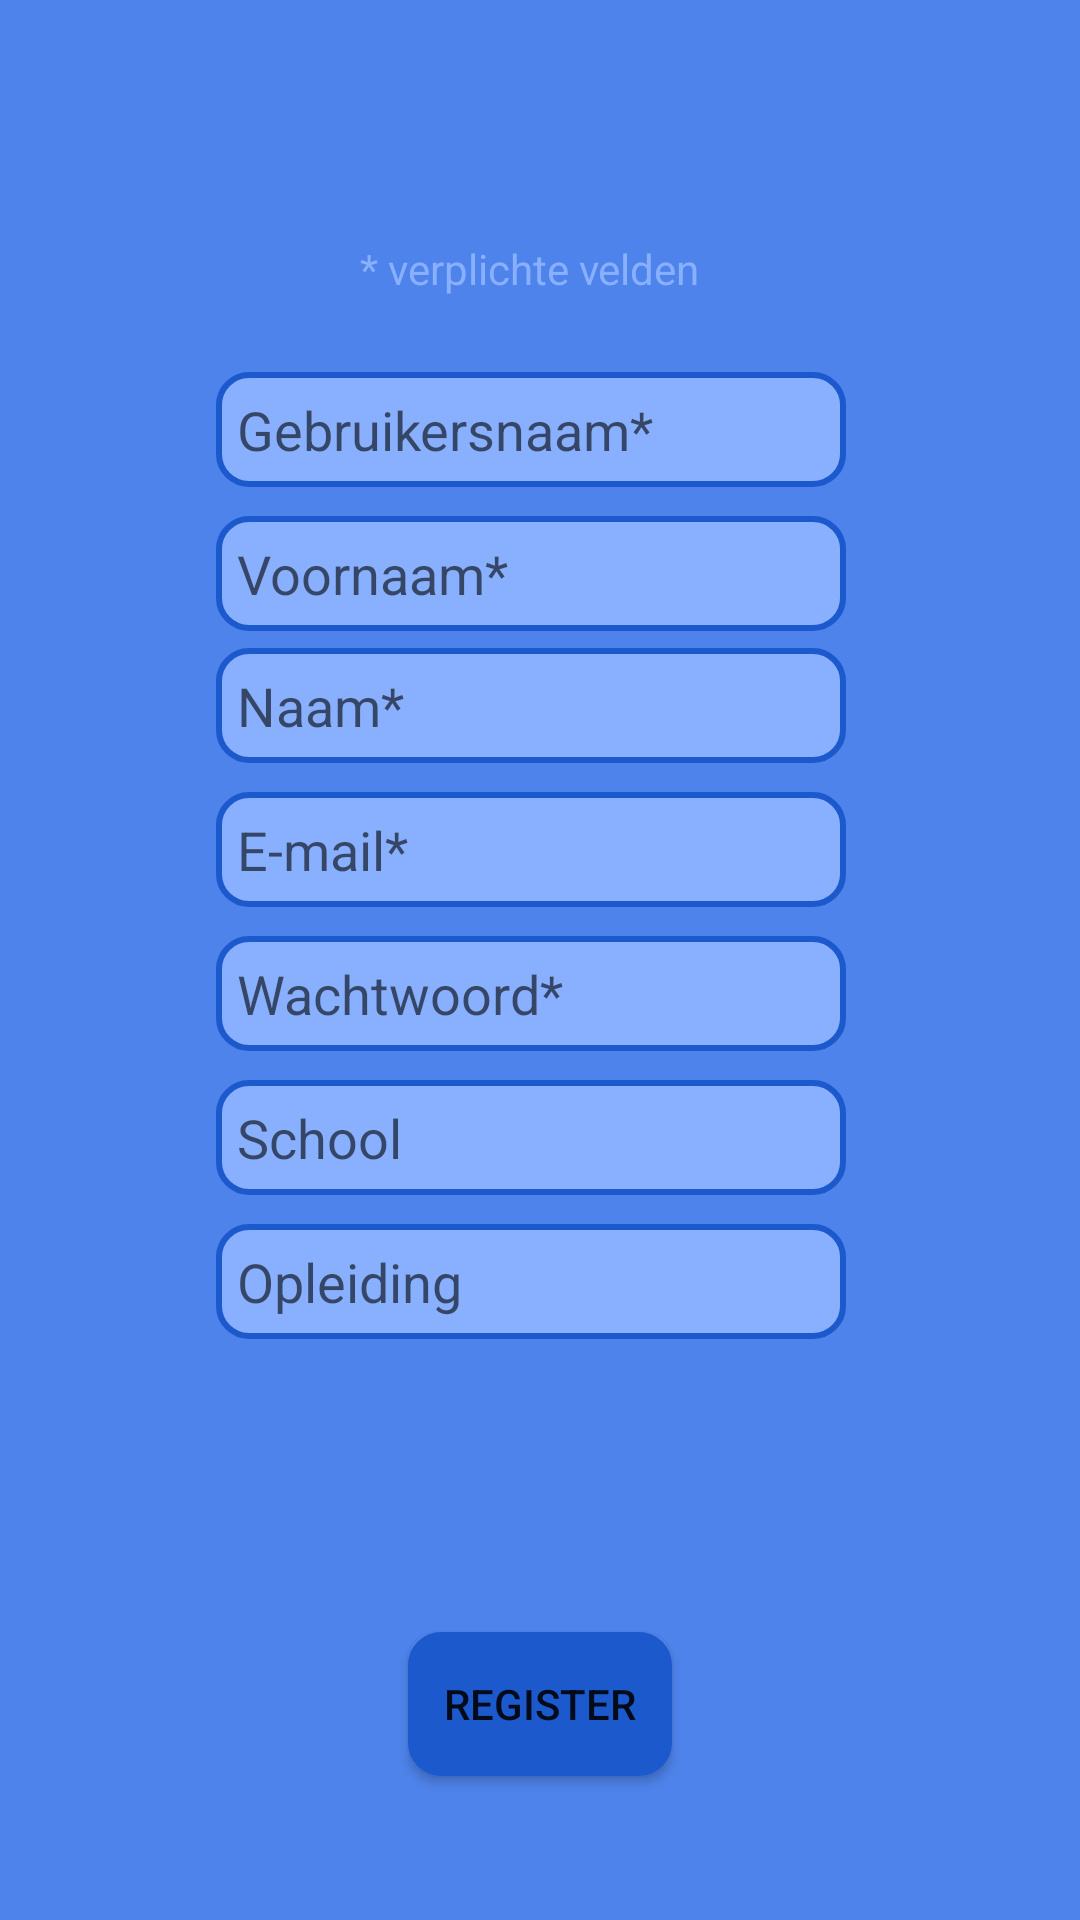

Write the Android layout XML for this screen, with the resource values it uses.
<!-- AndroidManifest.xml: application theme AppTheme -->
<!-- res/layout/activity_registreren.xml -->
<?xml version="1.0" encoding="utf-8"?>
<android.support.constraint.ConstraintLayout xmlns:android="http://schemas.android.com/apk/res/android"
    xmlns:app="http://schemas.android.com/apk/res-auto"
    xmlns:tools="http://schemas.android.com/tools"
    android:layout_width="match_parent"
    android:layout_height="match_parent"
    android:background="@color/blue_background"
    tools:context="com.example.user.vibrapp.registreren">

        <Button
            android:id="@+id/button"
            android:layout_width="wrap_content"
            android:layout_height="wrap_content"
            android:layout_marginBottom="48dp"
            android:layout_marginLeft="136dp"

            android:background="@drawable/login_button"
            android:onClick="register"
            android:text="Register"
            app:layout_constraintBottom_toBottomOf="parent"
            app:layout_constraintLeft_toLeftOf="parent" />

        <EditText
            android:id="@+id/editText"
            android:layout_width="wrap_content"
            android:layout_height="wrap_content"
            android:layout_marginStart="72dp"
            android:layout_marginTop="124dp"
            android:background="@drawable/login_field"
            android:ems="10"
            android:hint="Gebruikersnaam*"
            android:inputType="textPersonName"
            app:layout_constraintStart_toStartOf="parent"
            app:layout_constraintTop_toTopOf="parent" />


        <EditText
            android:id="@+id/editText2"
            android:layout_width="wrap_content"
            android:layout_height="wrap_content"
            android:layout_marginStart="72dp"
            android:layout_marginTop="172dp"
            android:background="@drawable/login_field"
            android:ems="10"
            android:hint="Voornaam*"
            android:inputType="textPersonName"
            app:layout_constraintStart_toStartOf="parent"
            app:layout_constraintTop_toTopOf="parent" />

        <EditText
            android:id="@+id/editText3"
            android:layout_width="wrap_content"
            android:layout_height="wrap_content"
            android:layout_marginStart="72dp"
            android:layout_marginTop="216dp"
            android:background="@drawable/login_field"
            android:ems="10"
            android:hint="Naam*"
            android:inputType="textPersonName"
            app:layout_constraintStart_toStartOf="parent"
            app:layout_constraintTop_toTopOf="parent" />

        <EditText
            android:id="@+id/editText4"
            android:layout_width="wrap_content"
            android:layout_height="wrap_content"
            android:layout_marginStart="72dp"
            android:layout_marginTop="264dp"
            android:background="@drawable/login_field"
            android:ems="10"
            android:hint="E-mail*"
            android:inputType="textPersonName"
            app:layout_constraintStart_toStartOf="parent"
            app:layout_constraintTop_toTopOf="parent" />

        <EditText
            android:id="@+id/editText5"
            android:layout_width="wrap_content"
            android:layout_height="wrap_content"
            android:layout_marginStart="72dp"

            android:layout_marginTop="312dp"
            android:background="@drawable/login_field"
            android:ems="10"
            android:hint="Wachtwoord*"
            android:inputType="textPassword"
            app:layout_constraintStart_toStartOf="parent"
            app:layout_constraintTop_toTopOf="parent" />

        <EditText
            android:id="@+id/editText6"
            android:layout_width="wrap_content"
            android:layout_height="wrap_content"
            android:layout_marginStart="72dp"
            android:layout_marginTop="360dp"
            android:background="@drawable/login_field"
            android:ems="10"
            android:hint="School"
            android:inputType="textPersonName"
            app:layout_constraintStart_toStartOf="parent"
            app:layout_constraintTop_toTopOf="parent" />

        <EditText
            android:id="@+id/editText7"
            android:layout_width="wrap_content"
            android:layout_height="wrap_content"
            android:layout_marginStart="72dp"
            android:layout_marginTop="408dp"
            android:background="@drawable/login_field"
            android:ems="10"
            android:hint="Opleiding"
            android:inputType="textPersonName"
            app:layout_constraintStart_toStartOf="parent"
            app:layout_constraintTop_toTopOf="parent" />

        <TextView
            android:id="@+id/textView2"
            android:layout_width="wrap_content"
            android:layout_height="wrap_content"
            android:layout_marginStart="120dp"
            android:layout_marginTop="80dp"
            android:text="* verplichte velden"
            android:textColor="@color/login_field_blue"
            app:layout_constraintStart_toStartOf="parent"
            app:layout_constraintTop_toTopOf="parent" />


</android.support.constraint.ConstraintLayout>
<!-- resources referenced by this layout -->
<resources>
  <color name="blue_background">#4e83eb</color>
  <color name="login_field_blue">#88b0ff</color>
  <!-- drawable login_button (drawable) -->
  <?xml version="1.0" encoding="utf-8"?>
  <shape xmlns:android="http://schemas.android.com/apk/res/android"
      android:shape="rectangle">
  
      <gradient
          android:angle="270"
          android:endColor="@color/login_blue"
          android:startColor="@color/login_blue" />
  
      <corners android:radius="10dp" />
  
      <padding
          android:bottom="7dp"
          android:left="7dp"
          android:right="7dp"
          android:top="7dp" />
  
      <stroke
          android:width="2dp"
          android:color="@color/login_blue" />
  
  </shape>
  <!-- drawable login_field (drawable) -->
  <?xml version="1.0" encoding="utf-8"?>
  <shape xmlns:android="http://schemas.android.com/apk/res/android"
      android:shape="rectangle">
  
      <gradient
          android:angle="270"
          android:endColor="@color/login_field_blue"
          android:startColor="@color/login_field_blue" />
  
      <corners android:radius="10dp" />
  
      <padding
          android:bottom="7dp"
          android:left="7dp"
          android:right="7dp"
          android:top="7dp" />
  
      <stroke
          android:width="2dp"
          android:color="@color/login_blue" />
  
  </shape>
  <style name="AppTheme" parent="Theme.AppCompat.Light.NoActionBar">
          
          <item name="colorPrimary">@color/colorPrimary</item>
          <item name="colorPrimaryDark">@color/colorPrimaryDark</item>
          <item name="colorAccent">@color/selected_orange</item>
      </style>
  <color name="login_blue">#1b59cc</color>
  <color name="colorPrimary">#1086c7</color>
  <color name="colorPrimaryDark">#303F9F</color>
  <color name="selected_orange">#eb9f11</color>
</resources>
